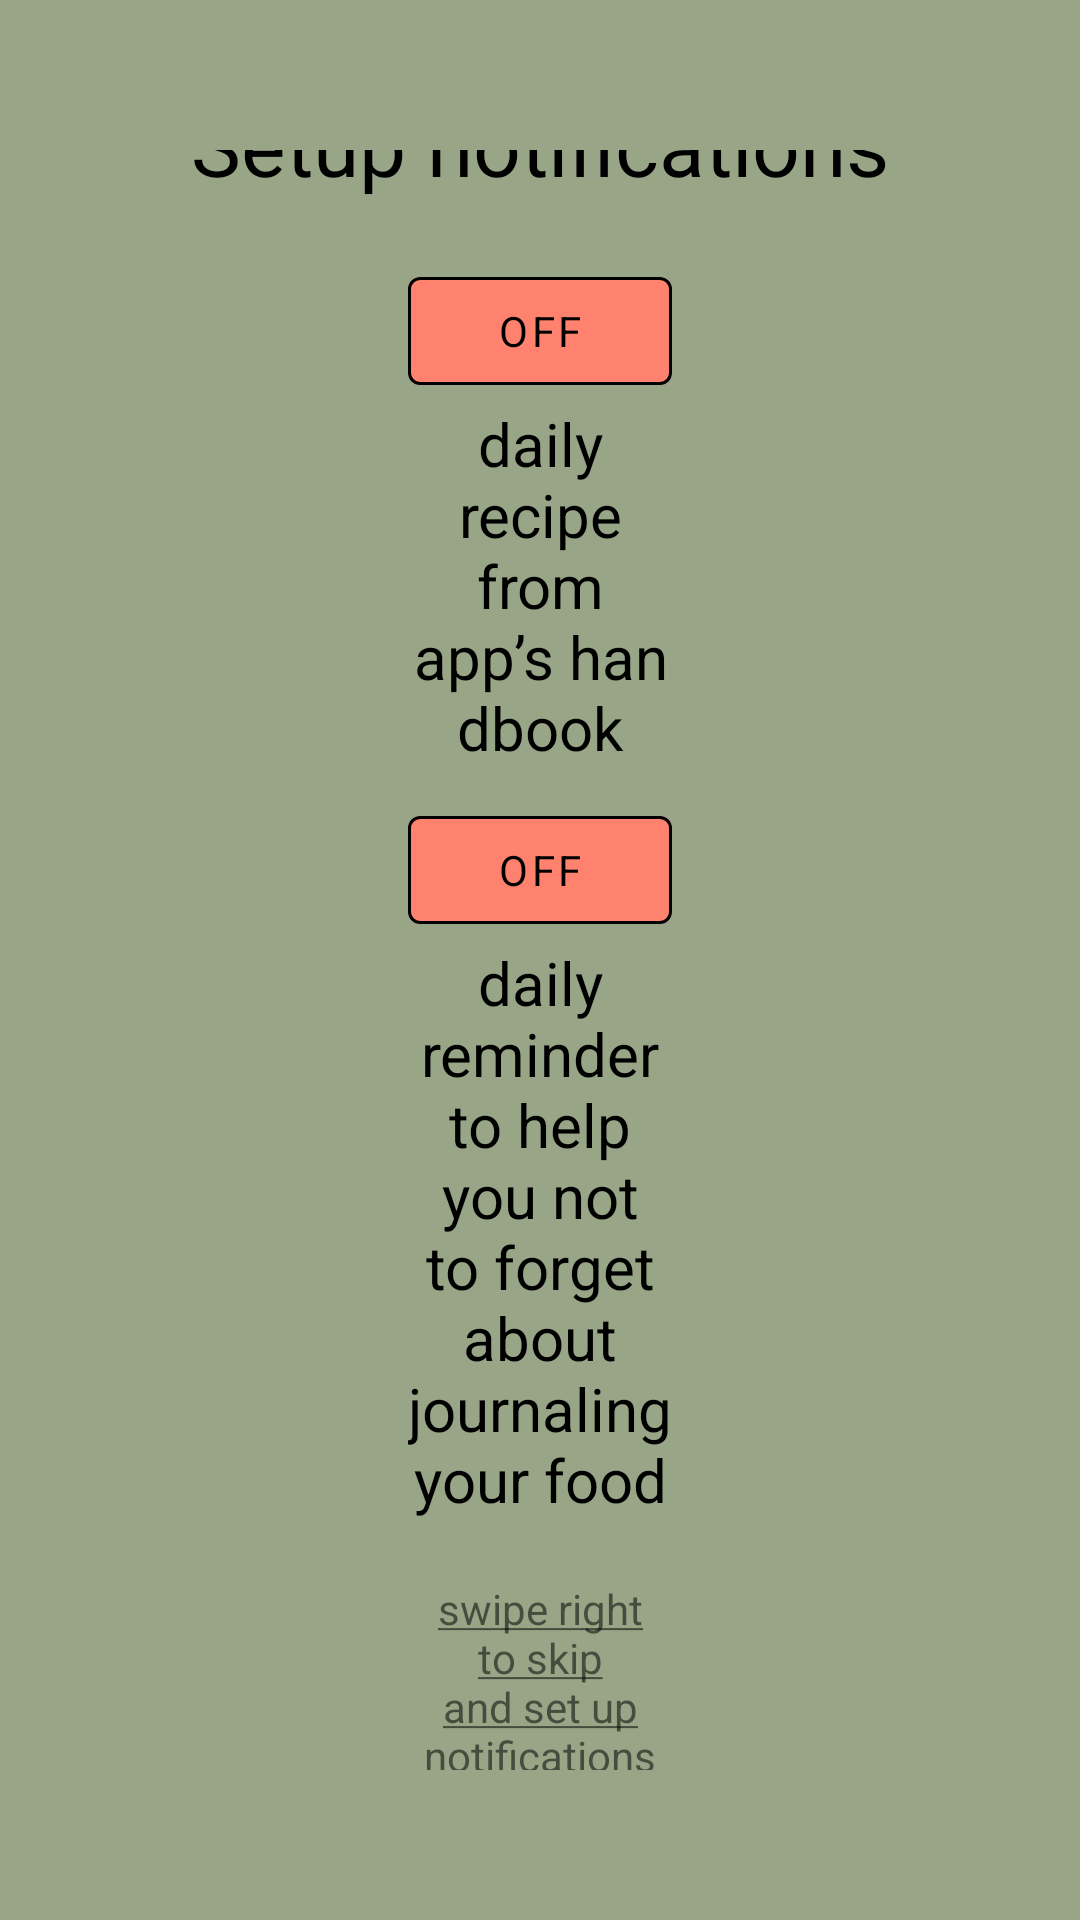

Reconstruct the res/layout file that produces this screen, plus the resources it refers to.
<!-- AndroidManifest.xml: application theme Theme.FitTrack -->
<!-- res/layout/fragment_notifications.xml -->
<?xml version="1.0" encoding="utf-8"?>
<androidx.constraintlayout.widget.ConstraintLayout xmlns:android="http://schemas.android.com/apk/res/android"
    xmlns:app="http://schemas.android.com/apk/res-auto"
    xmlns:tools="http://schemas.android.com/tools"
    android:layout_width="match_parent"
    android:layout_height="match_parent"
    android:background="@color/main_green"
    android:padding="50dp"
    tools:context=".viewpager.NotificationsFragment">


    <TextView
        android:id="@+id/tv_title"
        android:gravity="center"
        style="@style/vp_tvDescriptionStyle"
        android:layout_width="wrap_content"
        android:layout_height="wrap_content"
        android:text="@string/vp_notif_title"
        android:textSize="28sp"
        app:layout_constraintBottom_toTopOf="@id/toggle_group_recipe"
        app:layout_constraintTop_toTopOf="parent"
        app:layout_constraintEnd_toEndOf="parent"
        app:layout_constraintStart_toStartOf="parent"
        app:layout_constraintVertical_chainStyle="packed" />

    <com.google.android.material.button.MaterialButtonToggleGroup
        android:id="@+id/toggle_group_recipe"
        android:layout_width="wrap_content"
        android:layout_height="wrap_content"
        android:layout_marginTop="20dp"
        app:checkedButton="@id/btnOffRecipe"
        app:layout_constraintBottom_toBottomOf="@id/tv_recipe"
        app:layout_constraintEnd_toEndOf="@id/tv_title"
        app:layout_constraintStart_toStartOf="@id/tv_title"
        app:layout_constraintTop_toBottomOf="@+id/tv_title"
        app:singleSelection="true">

        <Button
            android:id="@+id/btnOnRecipe"
            style="@style/vp_btnCustomOutlineTransparent"
            android:layout_width="wrap_content"
            android:layout_height="wrap_content"
            android:layout_weight="1"
            android:text="@string/on"
            tools:ignore="DuplicateSpeakableTextCheck" />

        <com.google.android.material.button.MaterialButton
            android:id="@+id/btnOffRecipe"
            style="@style/vp_btnCustomOutlineTransparent"
            android:layout_width="wrap_content"
            android:layout_height="wrap_content"
            android:layout_weight="1"
            android:text="@string/off"
            tools:ignore="DuplicateSpeakableTextCheck" />
    </com.google.android.material.button.MaterialButtonToggleGroup>

    <TextView
        android:id="@+id/tv_recipe"
        style="@style/vp_tvBlackCentered"
        app:layout_constrainedWidth="true"
        android:layout_width="wrap_content"
        android:layout_height="wrap_content"
        android:text="@string/vp_notif_recipe"
        app:layout_constraintBottom_toTopOf="@id/toggle_group_reminder"
        app:layout_constraintEnd_toEndOf="@+id/toggle_group_recipe"
        app:layout_constraintStart_toStartOf="@+id/toggle_group_recipe"
        app:layout_constraintTop_toBottomOf="@+id/toggle_group_recipe" />

    <com.google.android.material.button.MaterialButtonToggleGroup
        android:id="@+id/toggle_group_reminder"
        android:layout_width="wrap_content"
        android:layout_height="wrap_content"
        android:layout_marginTop="10dp"
        app:checkedButton="@id/btnOffReminder"
        app:layout_constraintBottom_toBottomOf="@id/tv_reminder"
        app:layout_constraintEnd_toEndOf="@id/tv_recipe"
        app:layout_constraintStart_toStartOf="@id/tv_recipe"
        app:layout_constraintTop_toBottomOf="@+id/tv_recipe"
        app:selectionRequired="true"
        app:singleSelection="true">

        <Button
            android:id="@+id/btnOnReminder"
            style="@style/vp_btnCustomOutlineTransparent"
            android:layout_width="wrap_content"
            android:layout_height="wrap_content"
            android:layout_weight="1"
            android:text="@string/on" />

        <com.google.android.material.button.MaterialButton
            android:id="@+id/btnOffReminder"
            style="@style/vp_btnCustomOutlineTransparent"
            android:layout_width="wrap_content"
            android:layout_height="wrap_content"
            android:layout_weight="1"
            android:text="@string/off" />
    </com.google.android.material.button.MaterialButtonToggleGroup>

    <TextView
        android:id="@+id/tv_reminder"
        style="@style/vp_tvBlackCentered"
        android:layout_width="wrap_content"
        android:layout_height="wrap_content"
        android:text="@string/vp_notif_reminder"
        app:layout_constrainedWidth="true"
        app:layout_constraintBottom_toTopOf="@id/tv_hint"
        app:layout_constraintEnd_toEndOf="@+id/toggle_group_reminder"
        app:layout_constraintStart_toStartOf="@+id/toggle_group_reminder"
        app:layout_constraintTop_toBottomOf="@+id/toggle_group_reminder" />


    <TextView
        android:id="@+id/tv_hint"
        android:layout_width="wrap_content"
        android:layout_height="wrap_content"
        android:layout_marginTop="20dp"
        android:gravity="center"
        android:text="@string/vp_notif_hint"
        app:layout_constrainedWidth="true"
        app:layout_constraintBottom_toBottomOf="parent"
        app:layout_constraintEnd_toEndOf="@+id/tv_reminder"
        app:layout_constraintStart_toStartOf="@+id/tv_reminder"
        app:layout_constraintTop_toBottomOf="@+id/tv_reminder"
        tools:ignore="TextContrastCheck" />

</androidx.constraintlayout.widget.ConstraintLayout>
<!-- resources referenced by this layout -->
<resources>
  <color name="main_green">#98A687</color>
  <string name="off">off</string>
  <string name="on">on</string>
  <string name="vp_notif_hint"><u>swipe right to skip and set up notifications later</u></string>
  <string name="vp_notif_recipe">daily recipe from app’s handbook</string>
  <string name="vp_notif_reminder">daily reminder to help you not to forget about journaling your food</string>
  <string name="vp_notif_title">Setup notifications</string>
  <style name="vp_btnCustomOutlineTransparent" parent="Widget.MaterialComponents.Button.OutlinedButton">
          <item name="backgroundTint">@color/custom_selector_transparent</item>
          <item name="strokeColor">@color/black</item>
          <item name="android:textColor">@color/black</item>
      </style>
  <style name="vp_tvBlackCentered" parent="Widget.AppCompat.TextView">
         <item name="android:textColor">@color/black</item>
          <item name="android:textSize">20sp</item>
          <item name="android:gravity">center</item>
      </style>
  <style name="vp_tvDescriptionStyle" parent="Widget.AppCompat.TextView">
          <item name="android:textColor">@color/black</item>
          <item name="android:textAlignment">center</item>
          <item name="fontFamily">@font/ubuntu_medium</item>
          <item name="android:textSize">20sp</item>
      </style>
  <style name="Theme.FitTrack" parent="Theme.MaterialComponents.DayNight.NoActionBar">
          
          <item name="colorPrimary">@color/main_green</item>
          <item name="colorPrimaryVariant">@color/black</item>
          <item name="colorOnPrimary">@color/white</item>
          
          
          <item name="colorSecondary">@color/orange</item>
          <item name="colorSecondaryVariant">@color/teal_700</item>
          <item name="colorOnSecondary">@color/black</item>
          <item name="fontFamily">@font/ubuntu_light</item>
          
          <item name="android:statusBarColor" tools:targetApi="l">?attr/colorPrimaryVariant</item>
          
      </style>
  <color name="black">#FF000000</color>
  <color name="white">#FFFFFFFF</color>
  <color name="orange">#FFC978</color>
  <color name="teal_700">#FF018786</color>
</resources>
